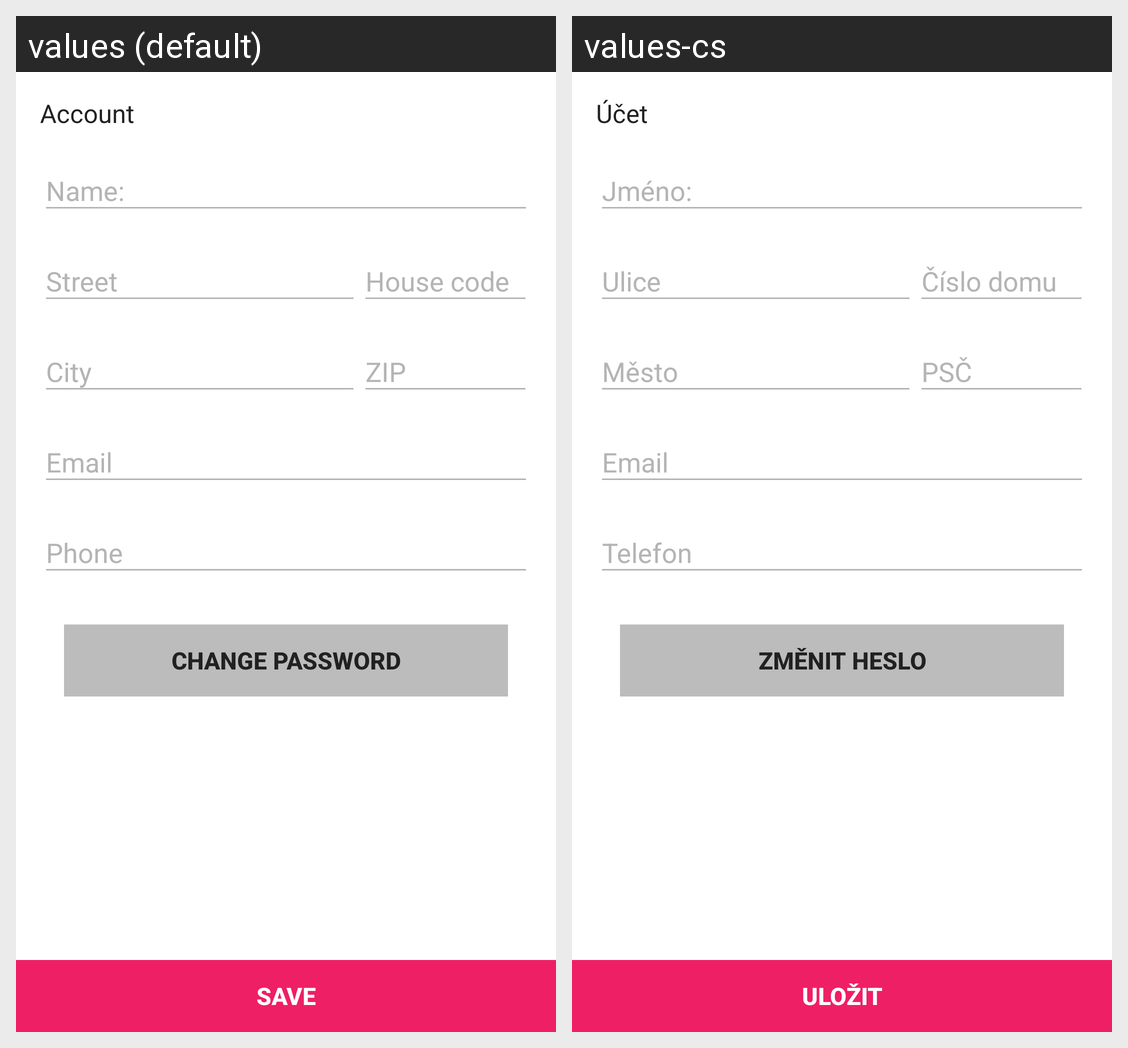

The same Android screen rendered under two of its app's locales, left to right. List the strings drawn on it with the default value and each locale's translation.
Android screen res/layout/fragment_account_edit.xml rendered under 2 locales, left to right: values (default), values-cs. Device: Nexus 5 (rendered at 1080×1920; each locale shown at half size, 540×960, under a caption strip naming it); theme MaterialTheme.
Strings drawn on this screen, with the default value and each locale's value (text and hints the layout hard-codes, and strings that could not be matched under every locale, appear in the picture but are not listed):

Account
  values: Account
  values-cs: Účet

Change_password
  values: Change password
  values-cs: Změnit heslo

Save
  values: Save
  values-cs: Uložit
